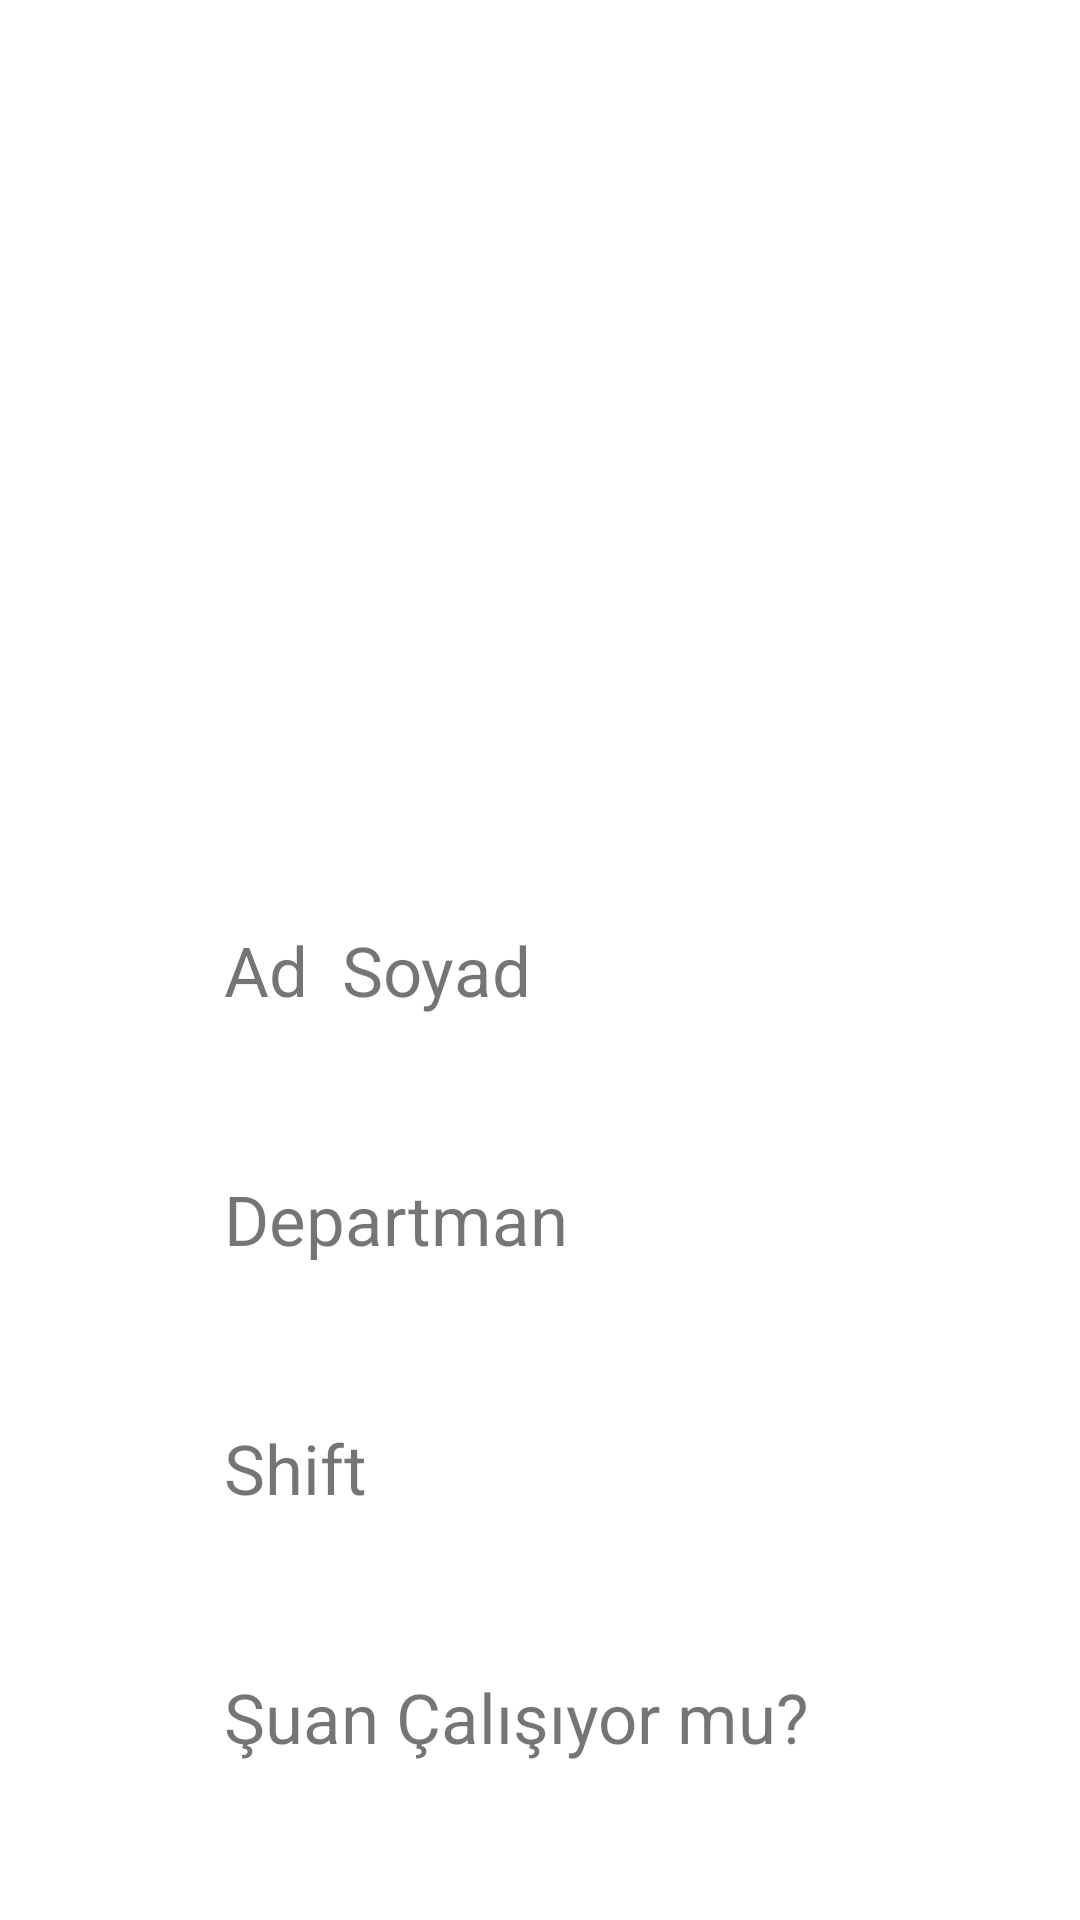

Layout XML and referenced resources for this Android screen:
<!-- AndroidManifest.xml: application theme Theme.Spash_screen -->
<!-- res/layout/fragment_ozel_personel.xml -->
<?xml version="1.0" encoding="utf-8"?>
<androidx.constraintlayout.widget.ConstraintLayout xmlns:android="http://schemas.android.com/apk/res/android"
    xmlns:app="http://schemas.android.com/apk/res-auto"
    xmlns:tools="http://schemas.android.com/tools"
    android:layout_width="match_parent"
    android:layout_height="match_parent"
    tools:context=".OzelPersonelFragment">


    <TextView
        android:id="@+id/calisiyor_mu"
        android:layout_width="211dp"
        android:layout_height="39dp"
        android:text="Şuan Çalışıyor mu?"
        android:textSize="23sp"
        app:layout_constraintBottom_toBottomOf="parent"
        app:layout_constraintEnd_toEndOf="parent"
        app:layout_constraintHorizontal_bias="0.5"
        app:layout_constraintStart_toStartOf="parent"
        app:layout_constraintTop_toBottomOf="@+id/shift" />

    <TextView
        android:id="@+id/shift"
        android:layout_width="211dp"
        android:layout_height="39dp"
        android:text="Shift"
        android:textSize="23sp"
        app:layout_constraintBottom_toTopOf="@+id/calisiyor_mu"
        app:layout_constraintEnd_toEndOf="parent"
        app:layout_constraintHorizontal_bias="0.5"
        app:layout_constraintStart_toStartOf="parent"
        app:layout_constraintTop_toBottomOf="@+id/departman" />

    <TextView
        android:id="@+id/departman"
        android:layout_width="211dp"
        android:layout_height="39dp"
        android:text="Departman"
        android:textSize="23sp"
        app:layout_constraintBottom_toTopOf="@+id/shift"
        app:layout_constraintEnd_toEndOf="parent"
        app:layout_constraintHorizontal_bias="0.5"
        app:layout_constraintStart_toStartOf="parent"
        app:layout_constraintTop_toBottomOf="@+id/ad" />

    <ImageView
        android:id="@+id/k_fotograf"
        android:layout_width="220dp"
        android:layout_height="220dp"
        app:layout_constraintBottom_toTopOf="@+id/ad"
        app:layout_constraintEnd_toEndOf="parent"
        app:layout_constraintHorizontal_bias="0.5"
        app:layout_constraintStart_toStartOf="parent"
        app:layout_constraintTop_toTopOf="parent"
        tools:src="@tools:sample/avatars" />

    <TextView
        android:id="@+id/ad"
        android:layout_width="211dp"
        android:layout_height="39dp"
        android:text="Ad  Soyad"
        android:textSize="23sp"
        app:layout_constraintBottom_toTopOf="@+id/departman"
        app:layout_constraintEnd_toEndOf="parent"
        app:layout_constraintHorizontal_bias="0.5"
        app:layout_constraintStart_toStartOf="parent"
        app:layout_constraintTop_toBottomOf="@+id/k_fotograf" />

</androidx.constraintlayout.widget.ConstraintLayout>
<!-- resources referenced by this layout -->
<resources>
  <style name="Theme.Spash_screen" parent="Theme.MaterialComponents.DayNight.NoActionBar">
          
          <item name="colorPrimary">@color/purple_500</item>
          <item name="colorPrimaryVariant">#9081B1</item>
          <item name="colorOnPrimary">@color/white</item>
          
          <item name="colorSecondary">@color/teal_200</item>
          <item name="colorSecondaryVariant">@color/teal_700</item>
          <item name="colorOnSecondary">@color/black</item>
          
          <item name="android:statusBarColor" tools:targetApi="l">@color/ust_bar</item>
          
      </style>
  <color name="purple_500">#FF6200EE</color>
  <color name="white">#FFFFFFFF</color>
  <color name="teal_200">#FF03DAC5</color>
  <color name="teal_700">#FF018786</color>
  <color name="black">#FF000000</color>
  <color name="ust_bar">#9F9C9C</color>
</resources>
